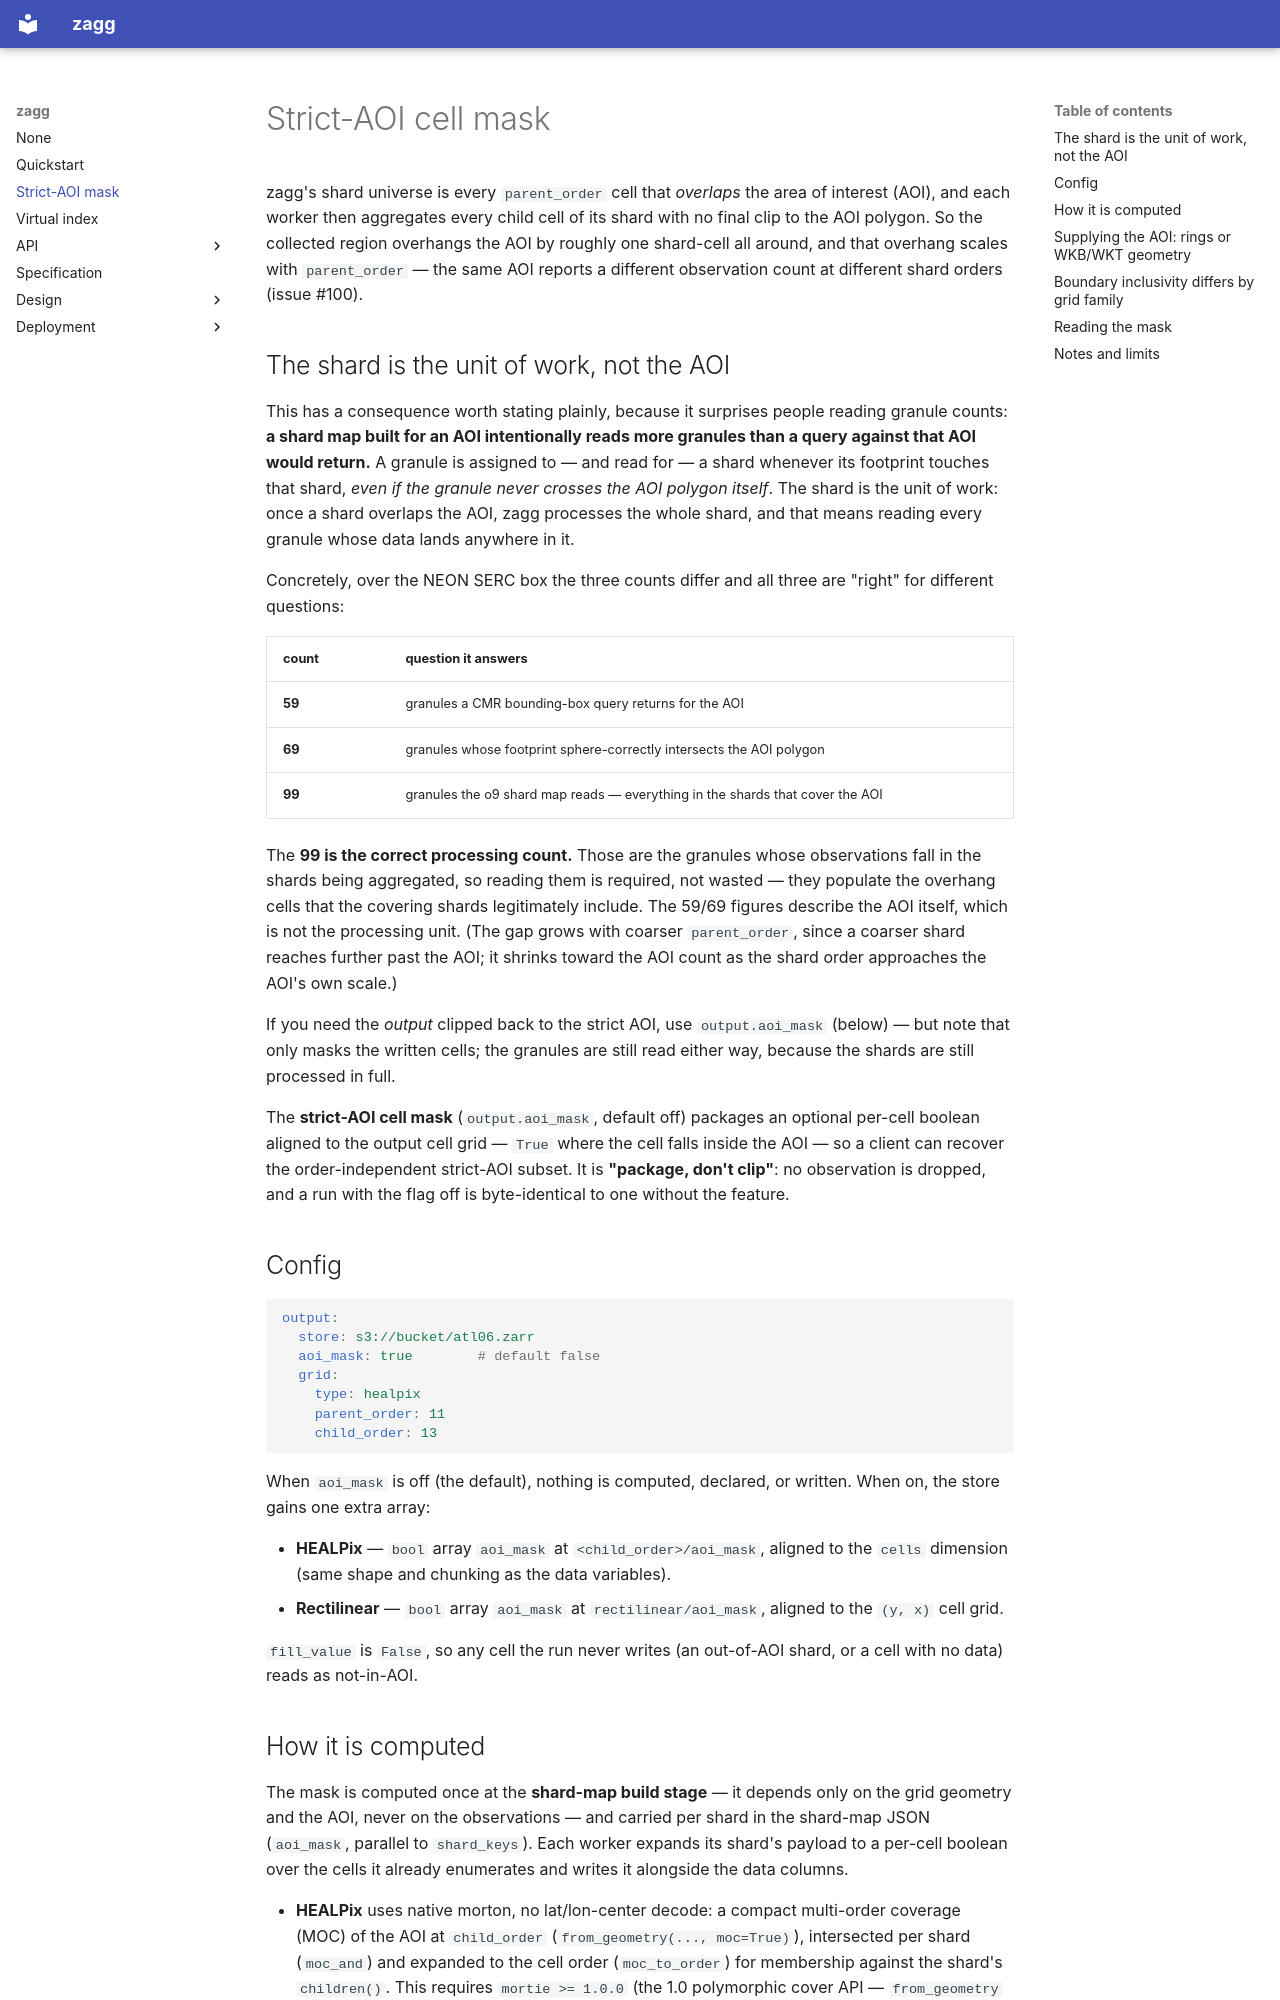

repository: englacial/zagg · page: aoi_mask/index.html · generator: mkdocs

# Strict-AOI cell mask

zagg's shard universe is every `parent_order` cell that *overlaps* the area of
interest (AOI), and each worker then aggregates every child cell of its shard
with no final clip to the AOI polygon. So the collected region overhangs the AOI
by roughly one shard-cell all around, and that overhang scales with
`parent_order` — the same AOI reports a different observation count at different
shard orders (issue #100).

## The shard is the unit of work, not the AOI

This has a consequence worth stating plainly, because it surprises people reading
granule counts: **a shard map built for an AOI intentionally reads more granules
than a query against that AOI would return.** A granule is assigned to — and read
for — a shard whenever its footprint touches that shard, *even if the granule
never crosses the AOI polygon itself*. The shard is the unit of work: once a shard
overlaps the AOI, zagg processes the whole shard, and that means reading every
granule whose data lands anywhere in it.

Concretely, over the NEON SERC box the three counts differ and all three are
"right" for different questions:

| count | question it answers |
| --- | --- |
| **59** | granules a CMR bounding-box query returns for the AOI |
| **69** | granules whose footprint sphere-correctly intersects the AOI polygon |
| **99** | granules the o9 shard map reads — everything in the shards that cover the AOI |

The **99 is the correct processing count.** Those are the granules whose
observations fall in the shards being aggregated, so reading them is required, not
wasted — they populate the overhang cells that the covering shards legitimately
include. The 59/69 figures describe the AOI itself, which is not the processing
unit. (The gap grows with coarser `parent_order`, since a coarser shard reaches
further past the AOI; it shrinks toward the AOI count as the shard order
approaches the AOI's own scale.)

If you need the *output* clipped back to the strict AOI, use `output.aoi_mask`
(below) — but note that only masks the written cells; the granules are still read
either way, because the shards are still processed in full.

The **strict-AOI cell mask** (`output.aoi_mask`, default off) packages an
optional per-cell boolean aligned to the output cell grid — `True` where the
cell falls inside the AOI — so a client can recover the order-independent
strict-AOI subset. It is **"package, don't clip"**: no observation is dropped,
and a run with the flag off is byte-identical to one without the feature.

## Config

```yaml
output:
  store: s3://bucket/atl06.zarr
  aoi_mask: true        # default false
  grid:
    type: healpix
    parent_order: 11
    child_order: 13
```

When `aoi_mask` is off (the default), nothing is computed, declared, or written.
When on, the store gains one extra array:

- **HEALPix** — `bool` array `aoi_mask` at `<child_order>/aoi_mask`, aligned to
  the `cells` dimension (same shape and chunking as the data variables).
- **Rectilinear** — `bool` array `aoi_mask` at `rectilinear/aoi_mask`, aligned to
  the `(y, x)` cell grid.

`fill_value` is `False`, so any cell the run never writes (an out-of-AOI shard,
or a cell with no data) reads as not-in-AOI.
